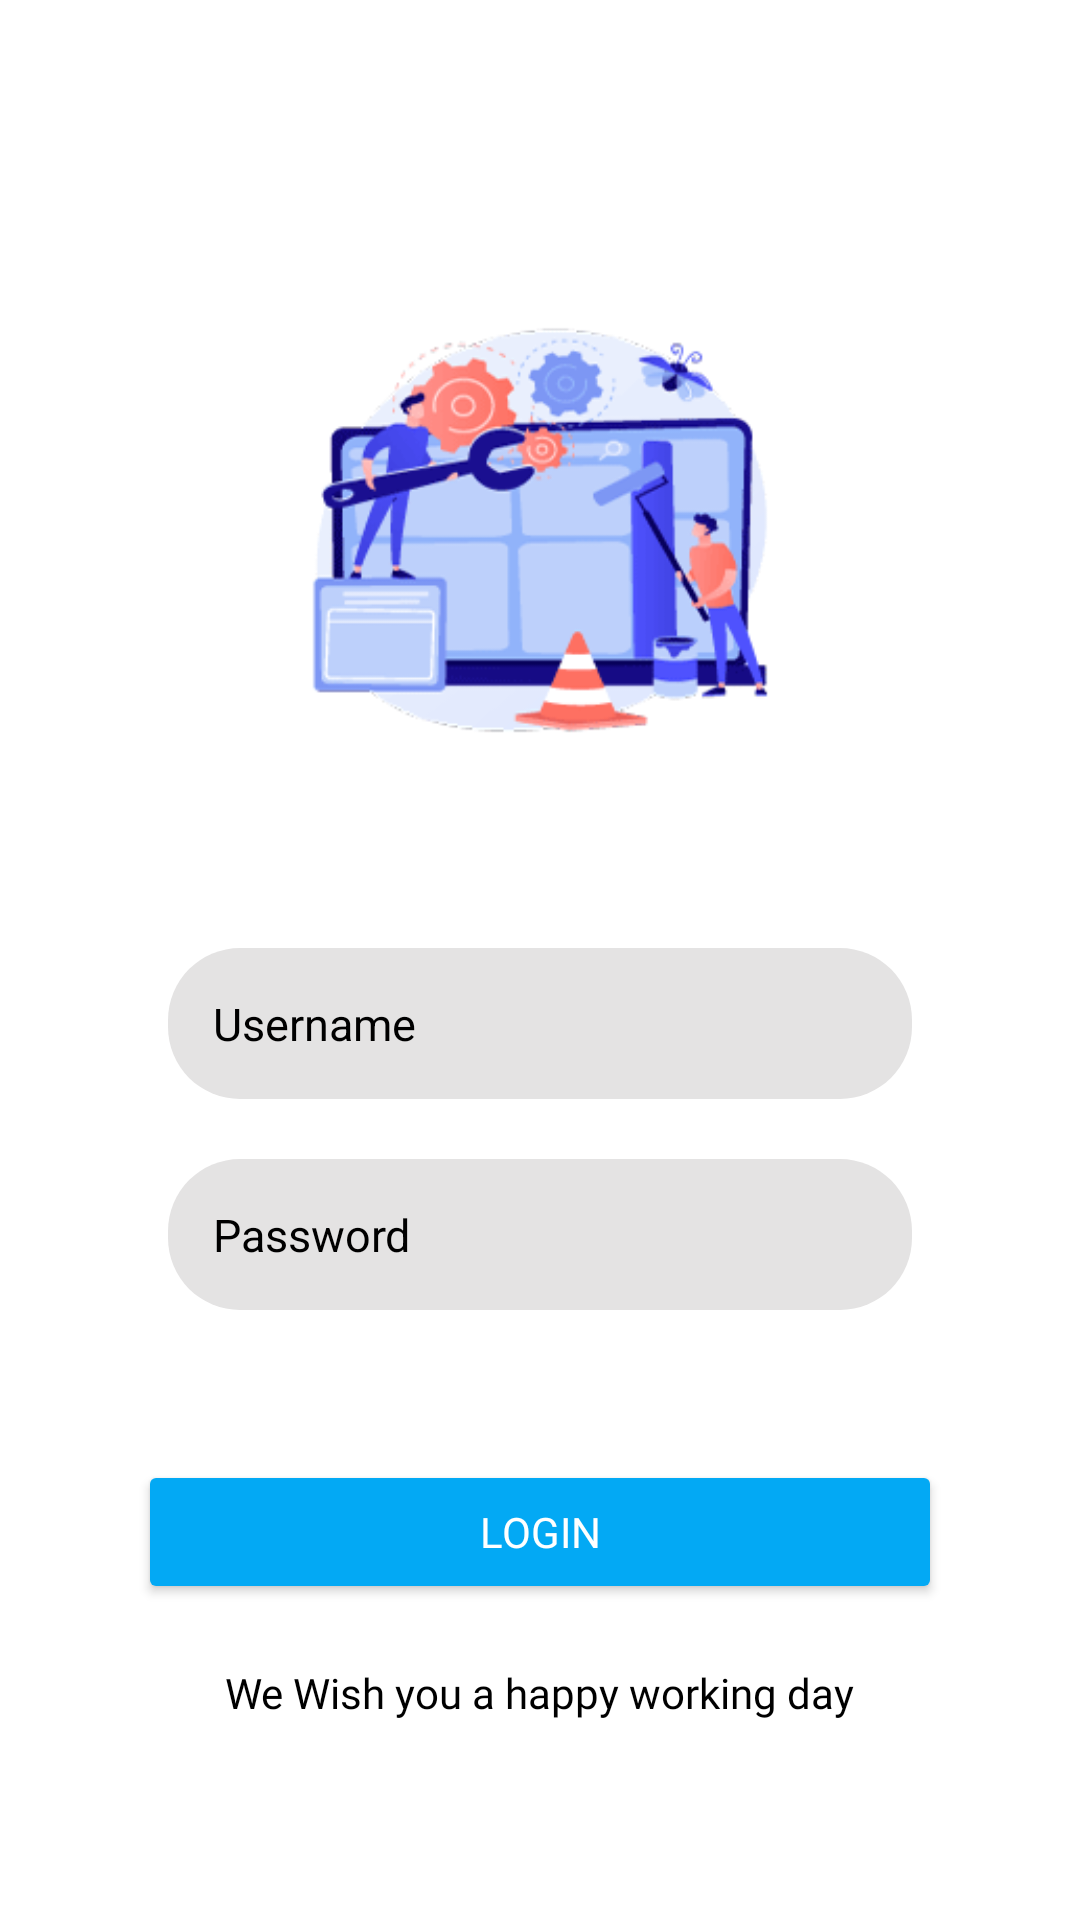

Android layout source for this screen:
<!-- AndroidManifest.xml: application theme Theme.FinalProject2 -->
<!-- res/layout/activity_admin_login_pages.xml -->
<?xml version="1.0" encoding="utf-8"?>
<RelativeLayout xmlns:android="http://schemas.android.com/apk/res/android"
    xmlns:tools="http://schemas.android.com/tools"
    android:layout_width="match_parent"
    android:layout_height="match_parent"
    android:padding="16dp"
    tools:context=".Admin.AdminLoginPagesActivity">


    <ImageView
        android:id="@+id/imageAwal"
        android:layout_width="200dp"
        android:layout_height="200dp"
        android:layout_centerHorizontal="true"
        android:layout_marginTop="60dp"
        android:layout_marginBottom="40dp"
        android:src="@drawable/group_8" />

    <RelativeLayout
        android:layout_width="match_parent"
        android:layout_height="match_parent"
        android:layout_below="@id/imageAwal"
        android:background="@drawable/shape1"
        android:backgroundTint="@color/White">

        <EditText
            android:id="@+id/etAdminUserName"
            android:layout_width="match_parent"
            android:layout_height="wrap_content"
            android:layout_marginLeft="40dp"
            android:layout_marginTop="0dp"
            android:layout_marginRight="40dp"
            android:background="@drawable/shape2"
            android:drawablePadding="40dp"
            android:hint="Username"
            android:inputType="text"
            android:padding="15dp"
            android:textColorHint="@color/Black"
            android:textSize="15dp" />

        <EditText
            android:id="@+id/etAdminPassword"
            android:layout_width="match_parent"
            android:layout_height="wrap_content"
            android:layout_below="@+id/etAdminUserName"
            android:layout_marginLeft="40dp"
            android:layout_marginTop="20dp"
            android:layout_marginRight="40dp"
            android:background="@drawable/shape2"
            android:drawablePadding="40dp"
            android:hint="Password"
            android:inputType="textPassword"
            android:padding="15dp"
            android:textColorHint="@color/Black"
            android:textSize="15dp" />

        <Button
            android:id="@+id/btnLoginAdmin"
            android:layout_width="match_parent"
            android:layout_height="wrap_content"
            android:layout_below="@id/etAdminPassword"
            android:layout_marginLeft="30dp"
            android:layout_marginTop="50dp"
            android:layout_marginRight="30dp"
            android:backgroundTint="@color/primaryColor"
            android:fontFamily="@font/poppinsmedium"
            android:padding="12dp"
            android:text="Login"
            android:textColor="@color/White" />

        <TextView
            android:id="@+id/tv1"
            android:layout_width="wrap_content"
            android:layout_height="wrap_content"
            android:layout_below="@id/btnLoginAdmin"
            android:layout_centerHorizontal="true"
            android:layout_marginLeft="40dp"
            android:layout_marginTop="20dp"
            android:layout_marginRight="40dp"
            android:layout_marginBottom="20dp"
            android:fontFamily="@font/poppinsregular"
            android:gravity="center"
            android:text="We Wish you a happy working day"
            android:textAlignment="center"
            android:textColor="@color/Black">

        </TextView>
    </RelativeLayout>
</RelativeLayout>
<!-- resources referenced by this layout -->
<resources>
  <color name="Black">#000000</color>
  <color name="White">#FFFFFF</color>
  <color name="primaryColor">#03A9F4</color>
  <!-- drawable group_8: png bitmap (drawable, 13755 bytes) -->
  <!-- drawable shape1 (drawable) -->
  <?xml version="1.0" encoding="utf-8"?>
  <shape android:shape="rectangle" xmlns:android="http://schemas.android.com/apk/res/android">
          <solid android:color="@color/White"/>
          <corners android:topRightRadius="40dp"
              android:topLeftRadius="40dp"
  
              />
  </shape>
  <!-- drawable shape2 (drawable) -->
  <?xml version="1.0" encoding="utf-8"?>
  <shape xmlns:android="http://schemas.android.com/apk/res/android">
      <solid android:color="#E4E3E3"/>
  <corners android:radius="24dp"
      />
  </shape>
  <style name="Theme.FinalProject2" parent="Theme.MaterialComponents.DayNight.NoActionBar">
          
          <item name="android:colorPrimary">@color/primaryColor</item>
          <item name="android:colorSecondary">@color/secondaryColor</item>
          <item name="colorAccent">@color/Black</item>
          <item name="colorOnSecondary">@color/White</item>
          <item name="colorOnPrimary">@color/Backgroud</item>
      </style>
  <color name="secondaryColor">#34675C</color>
  <color name="Backgroud">#E5E5E5</color>
</resources>
